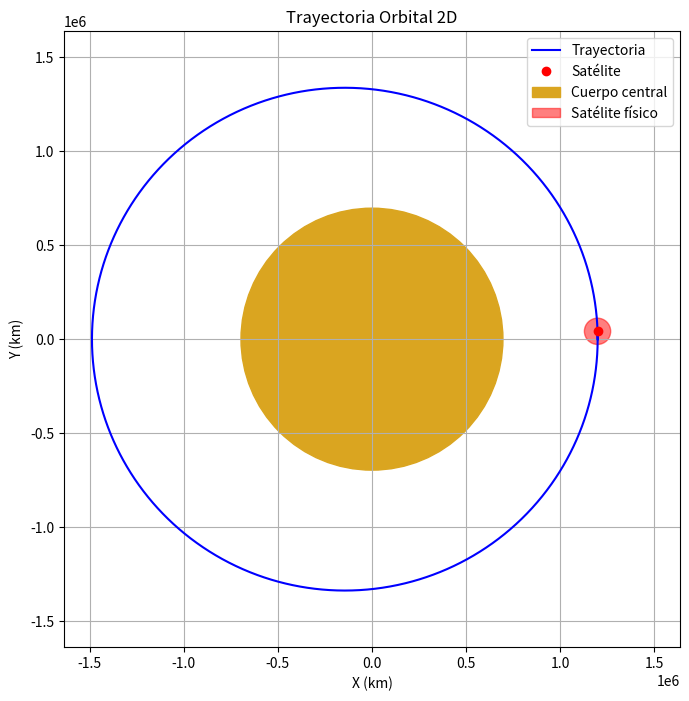
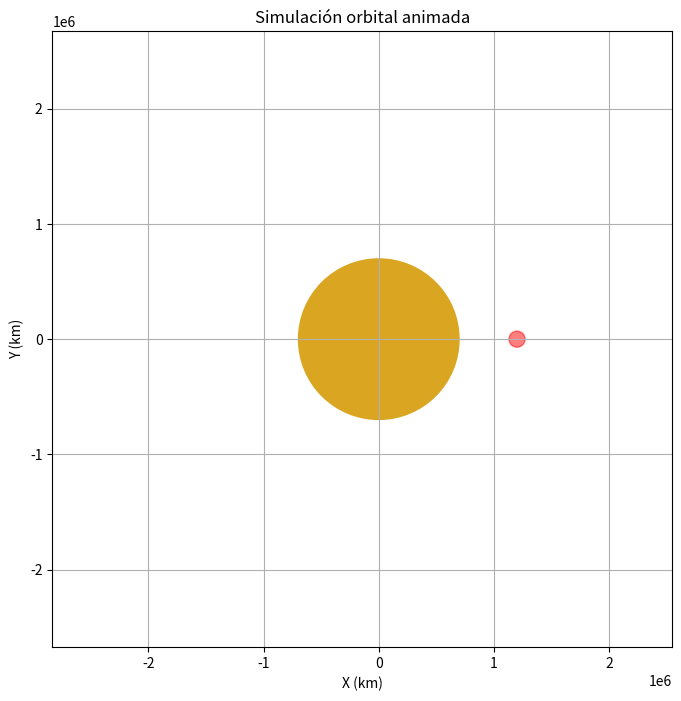

The matplotlib source for these figures, in order: (Note: this script raises an exception after producing the figures.)
# @title 🌍 Simulador Orbital con Tamaños y Escala Real
import numpy as np
import matplotlib.pyplot as plt
from matplotlib.patches import Circle
from matplotlib.collections import LineCollection
# from IPython.display import HTML
import matplotlib.cm as cm
import matplotlib.colors as mcolors

# --- OPCIONES PRINCIPALES ---
modo_orbita = "Personalizada"  # @param ["Personalizada", "Órbita circular automática"]
tipo_cuerpo_central = "Sol"  # @param ["Tierra", "Marte", "Júpiter", "Sol", "Agujero negro", "Personalizado"]
tipo_satelite = "Júpiter"  # @param ["Tierra", "Marte", "Júpiter", "Personalizado"]
mostrar_animacion = True  # @param {type:"boolean"}
usar_gradiente_color = False  # @param {type:"boolean"}
formato_exportacion = "Ninguno"  # @param ["Ninguno", "GIF", "MP4"]
activar_friccion = False  # @param {type:"boolean"}

# --- PARÁMETROS DE ANIMACIÓN ---
tiempo_total = 27000  # @param {type:"number"}  # segundos
dt = 8.0  # @param {type:"number"}  # paso temporal en segundos
salto_de_frames = 6  # @param {type:"number"}  # cada cuántos frames se renderiza la animación
velocidad_animacion = 15  # @param {type:"number"}  # intervalo de animación en milisegundos

# --- PARÁMETROS PERSONALIZADOS (solo si se elige "Personalizado") ---
masa_personalizada = 5.972e24  # @param {type:"number"}  # en kg
radio_personalizado = 6371  # @param {type:"number"}  # en km
posicion_inicial_x = 1200000  # @param {type:"number"}  # en km
posicion_inicial_y = 0.0  # @param {type:"number"}
velocidad_inicial_x = 0.0  # @param {type:"number"}  # en m/s
velocidad_inicial_y = 350000.0  # @param {type:"number"}  # en m/s
radio_satelite_personalizado = 1.0  # @param {type:"number"}  # en km

# --- CUERPOS CENTRALES ---
cuerpos_centrales = {
    "Tierra": {"masa": 5.972e24, "radio": 6_371, "pos": (7_000, 0), "vel": (0, 7_500)},
    "Marte": {"masa": 6.39e23, "radio": 3_390, "pos": (6_000, 0), "vel": (0, 6_500)},
    "Júpiter": {"masa": 1.898e27, "radio": 69_911, "pos": (75_000, 0), "vel": (0, 13_000)},
    "Sol": {"masa": 1.989e30, "radio": 696_340, "pos": (1_500_000, 0), "vel": (0, 29_800)},
    "Agujero negro": {"masa": 5e30, "radio": 10, "pos": (10_000, 0), "vel": (0, 25_000)}
}

satelites = {
    "Tierra": {"radio": 6_371},
    "Marte": {"radio": 3_390},
    "Júpiter": {"radio": 69_911}
}

# --- SELECCIÓN DE PARÁMETROS ---
if tipo_cuerpo_central == "Personalizado":
    masa_central = masa_personalizada
    radio_del_cuerpo = radio_personalizado
else:
    planeta = cuerpos_centrales[tipo_cuerpo_central]
    masa_central = planeta["masa"]
    radio_del_cuerpo = planeta["radio"]

# (esta parte se movió arriba con G y antes del uso de radio_satelite)

# Radio del satélite
if tipo_satelite == "Personalizado":
    radio_satelite = radio_satelite_personalizado
else:
    radio_satelite = satelites[tipo_satelite]["radio"]

# Determinar condiciones iniciales según modo seleccionado
G = 6.674e-11  # constante de gravitación
if modo_orbita == "Órbita circular automática":
    # Determinar una órbita circular segura a una distancia razonable (por ejemplo 3 radios planetarios)
    r_circular = (radio_del_cuerpo + radio_satelite + 1000) * 1000  # en metros
    x = r_circular
    y = 0
    vx = 0
    vy = np.sqrt(G * masa_central / r_circular)
else:
    x = posicion_inicial_x * 1_000
    y = posicion_inicial_y * 1_000
    vx = velocidad_inicial_x
    vy = velocidad_inicial_y

# --- PARÁMETROS DE SIMULACIÓN ---
pasos = int(tiempo_total / dt)
G = 6.674e-11
x_list, y_list = [x], [y]
vel_list, dist_list = [], []
colision = False

# --- FUNCIONES ---
def aceleracion(x, y):
    r = np.sqrt(x**2 + y**2)
    ax = -G * masa_central * x / r**3
    ay = -G * masa_central * y / r**3
    return ax, ay

for _ in range(pasos):
    r = np.sqrt(x**2 + y**2)
    if r <= (radio_del_cuerpo + radio_satelite) * 1_000:
        print(f"☄️ ¡Colisión! El objeto impactó a r = {r / 1_000:.2f} km")
        colision = True
        break

    ax1, ay1 = aceleracion(x, y)
    k1vx, k1vy = ax1, ay1
    k1x, k1y = vx, vy

    x2 = x + 0.5 * dt * k1x
    y2 = y + 0.5 * dt * k1y
    vx2 = vx + 0.5 * dt * k1vx
    vy2 = vy + 0.5 * dt * k1vy
    ax2, ay2 = aceleracion(x2, y2)
    k2vx, k2vy = ax2, ay2
    k2x, k2y = vx2, vy2

    x3 = x + 0.5 * dt * k2x
    y3 = y + 0.5 * dt * k2y
    vx3 = vx + 0.5 * dt * k2vx
    vy3 = vy + 0.5 * dt * k2vy
    ax3, ay3 = aceleracion(x3, y3)
    k3vx, k3vy = ax3, ay3
    k3x, k3y = vx3, vy3

    x4 = x + dt * k3x
    y4 = y + dt * k3y
    vx4 = vx + dt * k3vx
    vy4 = vy + dt * k3vy
    ax4, ay4 = aceleracion(x4, y4)
    k4vx, k4vy = ax4, ay4
    k4x, k4y = vx4, vy4

    x += (dt / 6.0) * (k1x + 2*k2x + 2*k3x + k4x)
    y += (dt / 6.0) * (k1y + 2*k2y + 2*k3y + k4y)
    vx += (dt / 6.0) * (k1vx + 2*k2vx + 2*k3vx + k4vx)
    vy += (dt / 6.0) * (k1vy + 2*k2vy + 2*k3vy + k4vy)

    if activar_friccion:
        vx *= 0.9999
        vy *= 0.9999

    x_list.append(x)
    y_list.append(y)
    vel_list.append(np.sqrt(vx**2 + vy**2))
    dist_list.append(np.sqrt(x**2 + y**2))

# --- ANIMACIÓN Y GRÁFICO FINAL ---

# --- INFORMES ORBITALES ---
if colision:
    print(f"☄️ El satélite colisionó con el cuerpo central tras {len(x_list) * dt:.2f} s.")
else:
    r0 = np.sqrt(x_list[0]**2 + y_list[0]**2)
    E = 0.5 * (vx**2 + vy**2) - G * masa_central / r0
    print("🌀 Órbita estable." if E < 0 else "🚀 Escape." if E > 0 else "🟡 Órbita parabólica.", f"Energía total = {E:.2e} J")
    if len(dist_list) > 1:
        r_min = np.min(dist_list)
        r_max = np.max(dist_list)
        a = 0.5 * (r_max + r_min)
        periodo = 2 * np.pi * np.sqrt(a**3 / (G * masa_central))
        excentricidad = (r_max - r_min) / (r_max + r_min)
        print(f"📏 Distancia mínima: {r_min/1_000:.2f} km")
        print(f"📐 Distancia máxima: {r_max/1_000:.2f} km")
        print(f"💠 Excentricidad: {excentricidad:.3f}")
        print(f"🕒 Período estimado: {periodo:.2f} s")
x_km = np.array(x_list) / 1000
y_km = np.array(y_list) / 1000
fig, ax = plt.subplots(figsize=(8, 8))

# Escalado visual amplio
margin_x = 0.5 * (x_km.max() - x_km.min())
margin_y = 0.5 * (y_km.max() - y_km.min())

# Asegurar que haya margen visible aunque solo haya un punto (por ejemplo, colisión al primer paso)
if margin_x == 0:
    margin_x = 1
if margin_y == 0:
    margin_y = 1
trayectoria_max = max(np.abs(x_km).max(), np.abs(y_km).max())
vista_max = max(radio_del_cuerpo * 1.2, trayectoria_max * 1.1)
ax.set_xlim(-vista_max, vista_max)
ax.set_ylim(-vista_max, vista_max)
ax.set_aspect('equal')
ax.grid(True)
ax.set_title("Trayectoria Orbital 2D")
ax.set_xlabel("X (km)")
ax.set_ylabel("Y (km)")

if usar_gradiente_color and len(vel_list) > 1 and len(vel_list) == len(x_km) - 1:
    velocities = np.array(vel_list)
    points = np.array([x_km, y_km]).T.reshape(-1, 1, 2)
    segments = np.concatenate([points[:-1], points[1:]], axis=1)
    norm = mcolors.Normalize(vmin=velocities.min(), vmax=velocities.max())
    lc = LineCollection(segments, cmap='plasma', norm=norm)
    lc.set_array(velocities)
    lc.set_linewidth(2)
    ax.add_collection(lc)
else:
    ax.plot(x_km, y_km, 'b-', label='Trayectoria')

ax.plot(x_km[-1], y_km[-1], 'ro', label='Satélite')
ax.add_patch(Circle((0, 0), radius=radio_del_cuerpo, color='goldenrod', label='Cuerpo central'))
ax.add_patch(Circle((x_km[-1], y_km[-1]), radius=radio_satelite, color='red', alpha=0.5, label='Satélite físico'))
ax.legend()
plt.show()

# --- ANIMACIÓN ---
if mostrar_animacion:
    from matplotlib import animation, rc
    rc('animation', html='jshtml')
    fig2, ax2 = plt.subplots(figsize=(8,8))
    ax2.set_xlim(x_km.min() - margin_x, x_km.max() + margin_x)
    ax2.set_ylim(y_km.min() - margin_y, y_km.max() + margin_y)
    ax2.set_aspect('equal')
    ax2.grid(True)
    ax2.set_title("Simulación orbital animada")
    ax2.set_xlabel("X (km)")
    ax2.set_ylabel("Y (km)")

    if usar_gradiente_color and len(vel_list) == len(x_km) - 1:
        norm = mcolors.Normalize(vmin=min(vel_list), vmax=max(vel_list))
        cmap = plt.get_cmap('plasma')
    linea, = ax2.plot([], [], '-', lw=2)
    sat_patch = Circle((x_km[0], y_km[0]), radius=radio_satelite, color='red', alpha=0.5)
    ax2.add_patch(sat_patch)
    punto, = ax2.plot([], [], 'ro', markersize=5)
    estrella = Circle((0, 0), radius=radio_del_cuerpo, color='goldenrod', label='Cuerpo central')
    ax2.add_patch(estrella)

    def init():
        linea.set_data([], [])
        punto.set_data([], [])
        sat_patch.center = (x_km[0], y_km[0])
        return linea, punto, estrella, sat_patch

    def update(frame):
        i = frame * salto_de_frames
        if i < 2:
            return linea, punto, estrella, sat_patch
        i = min(i, len(x_km) - 1)
        if usar_gradiente_color and len(vel_list) == len(x_km) - 1:
            color = cmap(norm(vel_list[i]))
            linea.set_color(color)
        linea.set_data(x_km[:i+1], y_km[:i+1])
        punto.set_data([x_km[i]], [y_km[i]])
        sat_patch.center = (x_km[i], y_km[i])
        return linea, punto, estrella, sat_patch

    frames_total = len(x_km) // salto_de_frames
    anim = animation.FuncAnimation(fig2, update, init_func=init, frames=frames_total, interval=velocidad_animacion, blit=True)

    if formato_exportacion == "GIF":
        anim.save("orbita.gif", writer="pillow")
    elif formato_exportacion == "MP4":
        anim.save("orbita.mp4", writer="ffmpeg")
    else:
        st.video("orbita.mp4")   # si exportás como MP4
    plt.close(fig2)


#-------------------------------------------------A----------------------------------A-------------------------------------
#------------------------------------------------AAA--------------------------------AAA--------------------------------------
#-------------------------------------------------A----------------------------------A-------------------------------------

if len(x_km) == 1:
    # Repetimos un segundo punto para que el gráfico tenga escala
    x_km = np.append(x_km, x_km[0] + 1)
    y_km = np.append(y_km, y_km[0] + 1)

ax.plot(x_km[-1], y_km[-1], 'ro', label='Satélite')
ax.add_patch(Circle((0, 0), radius=radio_del_cuerpo, color='goldenrod', label='Cuerpo central'))
ax.add_patch(Circle((x_km[-1], y_km[-1]), radius=radio_satelite*0.01, color='gray', alpha=0.5))
ax.legend()
plt.show()

if colision:
    print(f"⏱️ Tiempo hasta colisión: {len(x_list)*dt:.2f} s")

if colision:
    print(f"☄️ El satélite colisionó con el cuerpo central tras {len(x_list) * dt:.2f} s.")
else:
    r0 = np.sqrt(x_list[0]**2 + y_list[0]**2)
    E = 0.5 * (vx**2 + vy**2) - G * masa_central / r0
    print("🌀 Órbita estable." if E < 0 else "🚀 Escape." if E > 0 else "🟡 Órbita parabólica.", f"Energía total = {E:.2e} J")
    if len(dist_list) > 1:
        r_min = np.min(dist_list)
        r_max = np.max(dist_list)
        a = 0.5 * (r_max + r_min)
        periodo = 2 * np.pi * np.sqrt(a**3 / (G * masa_central))
        excentricidad = (r_max - r_min) / (r_max + r_min)
        print(f"📏 Distancia mínima: {r_min/1_000:.2f} km")
        print(f"📐 Distancia máxima: {r_max/1_000:.2f} km")
        print(f"💠 Excentricidad: {excentricidad:.3f}")
        print(f"🕒 Período estimado: {periodo:.2f} s")
